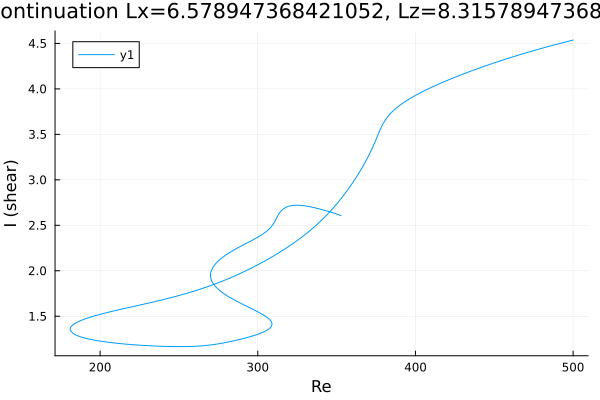

The table this chart was drawn from, first rows:
Re, shear
500.0, 4.537
498.8, 4.532
497.4, 4.525
495.9, 4.519
494.5, 4.513
493.1, 4.507
491.7, 4.5
490.3, 4.494
488.9, 4.487
487.5, 4.481
486, 4.474
484.6, 4.468
483.2, 4.461
481.8, 4.454
480.4, 4.447
479, 4.441
477.6, 4.434
476.1, 4.427
474.7, 4.42
473.3, 4.412
471.9, 4.405
470.5, 4.398
469.1, 4.391
467.7, 4.383
466.2, 4.376
464.8, 4.369
463.4, 4.361
462, 4.353
460.6, 4.346
459.2, 4.338
457.8, 4.33
456.3, 4.322
454.9, 4.314
453.5, 4.306
452.1, 4.298
450.7, 4.29
449.3, 4.282
447.9, 4.273
446.4, 4.265
445, 4.257
443.6, 4.248
442.2, 4.239
440.8, 4.231
439.4, 4.222
438, 4.213
436.5, 4.204
435.1, 4.195
433.7, 4.186
432.3, 4.177
430.9, 4.167
429.5, 4.158
428.1, 4.148
426.7, 4.139
425.2, 4.129
423.8, 4.119
422.4, 4.109
421, 4.099
419.6, 4.089
418.2, 4.079
416.8, 4.068
... 511 more rows
